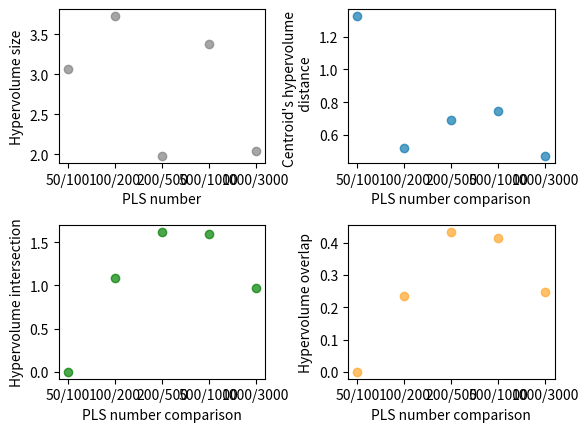

Here is the Python script that generated this plot:
import pandas as pd 
import matplotlib.pyplot as plt
 

fig,ax =plt.subplots(2,2) #crates a matrix figure type with 2 lines and 2 columns



npls_combination=['50/100','100/200','200/500','500/1000','1000/3000']

hv=[3.068313,3.7264489,1.9756072,3.3781817,2.0345632]

hv_dist=[1.324779,0.5207455,0.6901326,0.7461788,0.4716854] 

hv_intersection=[0.000000,1.0866789,1.6222483,1.5908460,0.9651919]

hv_overlap=[0.0,0.2354475,0.4347396,0.4162449,0.2488580]

ax[0,0].scatter(npls_combination,hv,color='grey',alpha=0.7)
ax[0,0].set(xlabel='PLS number',ylabel='Hypervolume size')
ax[0,1].scatter(npls_combination,hv_dist,color='#107ab0',alpha=0.7)
ax[0,1].set(xlabel='PLS number comparison', ylabel="Centroid's hypervolume \n  distance")
ax[1,0].scatter(npls_combination,hv_intersection,color='g',alpha=0.7)
ax[1,0].set(xlabel='PLS number comparison', ylabel='Hypervolume intersection')
ax[1,1].scatter(npls_combination,hv_overlap, color='#ffa62b',alpha=0.7)
ax[1,1].set(xlabel='PLS number comparison', ylabel='Hypervolume overlap')
plt.subplots_adjust(hspace=0.4)
plt.subplots_adjust(wspace=0.4)
plt.show()
